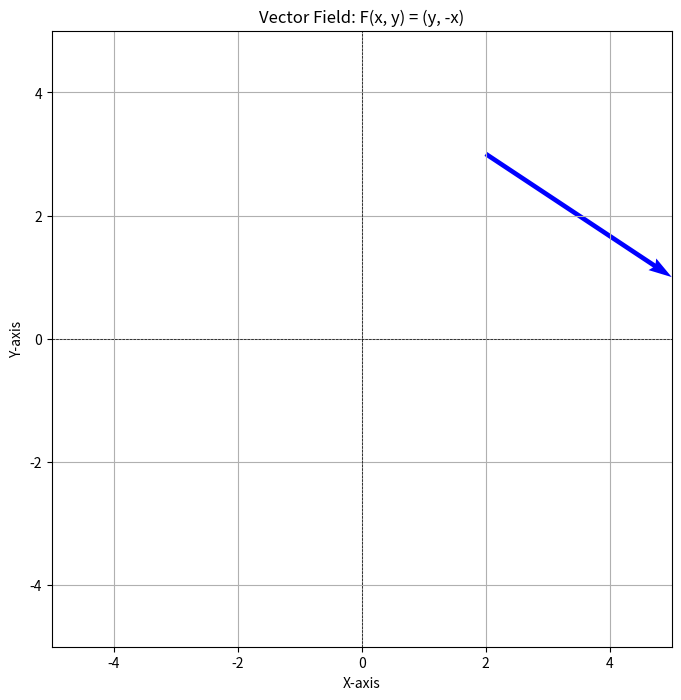

This figure's Python source:
import numpy as np
import matplotlib.pyplot as plt

# 定义网格范围
x =2 # np.linspace(-5, 5, 20)
y =3 #np.linspace(-5, 5, 20)
X, Y = np.meshgrid(x, y)

# 定义向量函数 F(x, y) = (y, -x)
U = Y  # x 方向的分量
V = -X  # y 方向的分量

# 绘制向量场
plt.figure(figsize=(8, 8))
plt.quiver(X, Y, U, V, color='blue', angles='xy', scale_units='xy', scale=1)
plt.xlim(-5, 5)
plt.ylim(-5, 5)
plt.title('Vector Field: F(x, y) = (y, -x)')
plt.xlabel('X-axis')
plt.ylabel('Y-axis')
plt.grid()
plt.axhline(0, color='black',linewidth=0.5, ls='--')
plt.axvline(0, color='black',linewidth=0.5, ls='--')
plt.show()

